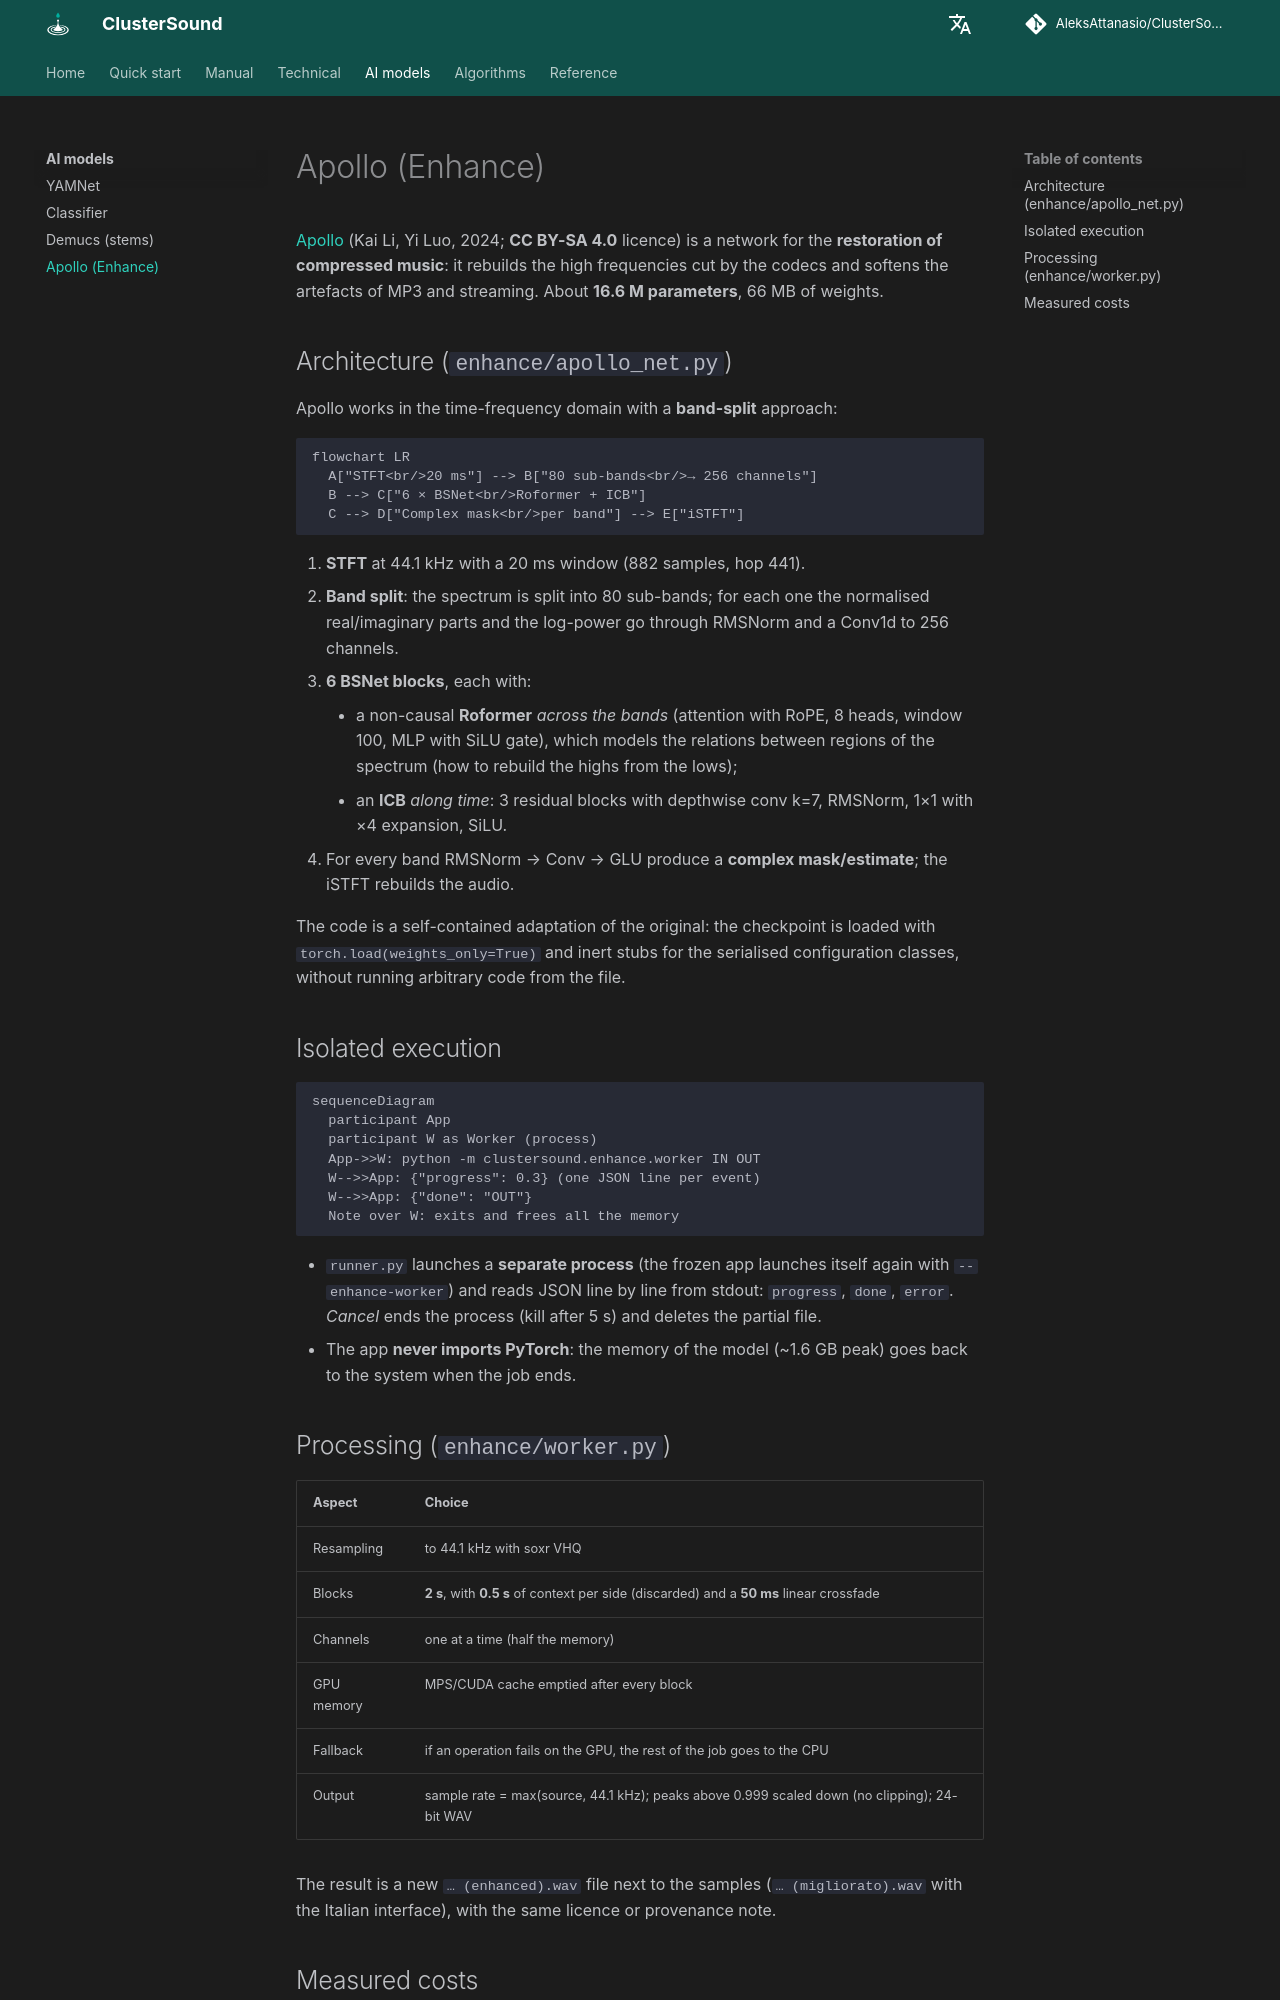

repository: AleksAttanasio/ClusterSound · page: ai/apollo/index.html · generator: mkdocs

# Apollo (Enhance)

[Apollo](https://github.com/JusperLee/Apollo) (Kai Li, Yi Luo, 2024; **CC BY-SA 4.0** licence) is a network for the
**restoration of compressed music**: it rebuilds the high frequencies cut by the codecs and softens the artefacts of
MP3 and streaming. About **16.6 M parameters**, 66 MB of weights.

## Architecture (`enhance/apollo_net.py`)

Apollo works in the time-frequency domain with a **band-split** approach:

```mermaid
flowchart LR
  A["STFT<br/>20 ms"] --> B["80 sub-bands<br/>→ 256 channels"]
  B --> C["6 × BSNet<br/>Roformer + ICB"]
  C --> D["Complex mask<br/>per band"] --> E["iSTFT"]
```

1. **STFT** at 44.1 kHz with a 20 ms window (882 samples, hop 441).
2. **Band split**: the spectrum is split into 80 sub-bands; for each one the normalised real/imaginary parts and the
   log-power go through RMSNorm and a Conv1d to 256 channels.
3. **6 BSNet blocks**, each with:
    - a non-causal **Roformer** *across the bands* (attention with RoPE, 8 heads, window 100, MLP with SiLU gate),
      which models the relations between regions of the spectrum (how to rebuild the highs from the lows);
    - an **ICB** *along time*: 3 residual blocks with depthwise conv k=7, RMSNorm, 1×1 with ×4 expansion, SiLU.
4. For every band RMSNorm → Conv → GLU produce a **complex mask/estimate**; the iSTFT rebuilds the audio.

The code is a self-contained adaptation of the original: the checkpoint is loaded with
`torch.load(weights_only=True)` and inert stubs for the serialised configuration classes, without running
arbitrary code from the file.

## Isolated execution

```mermaid
sequenceDiagram
  participant App
  participant W as Worker (process)
  App->>W: python -m clustersound.enhance.worker IN OUT
  W-->>App: {"progress": 0.3} (one JSON line per event)
  W-->>App: {"done": "OUT"}
  Note over W: exits and frees all the memory
```

- `runner.py` launches a **separate process** (the frozen app launches itself again with `--enhance-worker`) and
  reads JSON line by line from stdout: `progress`, `done`, `error`. *Cancel* ends the process (kill after 5 s) and
  deletes the partial file.
- The app **never imports PyTorch**: the memory of the model (~1.6 GB peak) goes back to the system when the job
  ends.
